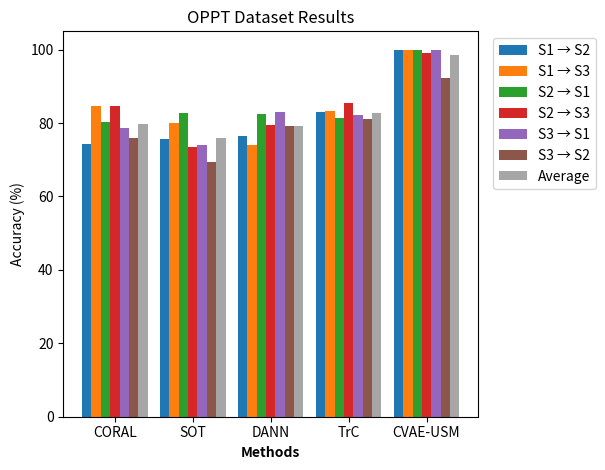

Write the Python code that produced this figure.
import matplotlib.pyplot as plt
import numpy as np

methods = ['CORAL', 'SOT', 'DANN', 'TrC', 'CVAE-USM']
values_s1_s2 = [74.18, 75.6, 76.42, 83.04, 99.95]
values_s1_s3 = [84.74, 79.94, 74.07, 83.25, 100.00]
values_s2_s1 = [80.36, 82.76, 82.59, 81.5, 100.00]
values_s2_s3 = [84.74, 73.62, 79.61, 85.43, 99.00]
values_s3_s1 = [78.67, 74.09, 83.03, 82.33, 100.00]
values_s3_s2 = [75.92, 69.53, 79.23, 81.11, 92.4]

# Compute the average accuracy for each method
averages = [
    np.mean([values_s1_s2[i], values_s1_s3[i], values_s2_s1[i], values_s2_s3[i], values_s3_s1[i], values_s3_s2[i]])
    for i in range(len(methods))
]

barWidth = 0.12
r1 = np.arange(len(values_s1_s2))
r2 = [x + barWidth for x in r1]
r3 = [x + barWidth for x in r2]
r4 = [x + barWidth for x in r3]
r5 = [x + barWidth for x in r4]
r6 = [x + barWidth for x in r5]
r7 = [x + barWidth for x in r6]  # New set of positions for average bars

plt.bar(r1, values_s1_s2, width=barWidth, label='S1 → S2')
plt.bar(r2, values_s1_s3, width=barWidth, label='S1 → S3')
plt.bar(r3, values_s2_s1, width=barWidth, label='S2 → S1')
plt.bar(r4, values_s2_s3, width=barWidth, label='S2 → S3')
plt.bar(r5, values_s3_s1, width=barWidth, label='S3 → S1')
plt.bar(r6, values_s3_s2, width=barWidth, label='S3 → S2')
plt.bar(r7, averages, width=barWidth, color='gray', alpha=0.7, label='Average')  # Bar for average values

plt.xlabel('Methods', fontweight='bold')
plt.xticks([r + 3*barWidth for r in range(len(values_s1_s2))], methods)  # Adjust x-tick positions
plt.ylabel('Accuracy (%)')
plt.title('OPPT Dataset Results')
plt.legend(loc='upper right', bbox_to_anchor=(1.3, 1))
plt.tight_layout()

plt.savefig('oppt_results_with_avg.png', dpi=300)
plt.show()
